Run: headless pygame with SDL's dummy video driver; simulated clock (each Clock.tick advances the game by its frame time, no real sleeping); random seed 0; keys injected as events and as key.get_pressed() state; no mouse input.
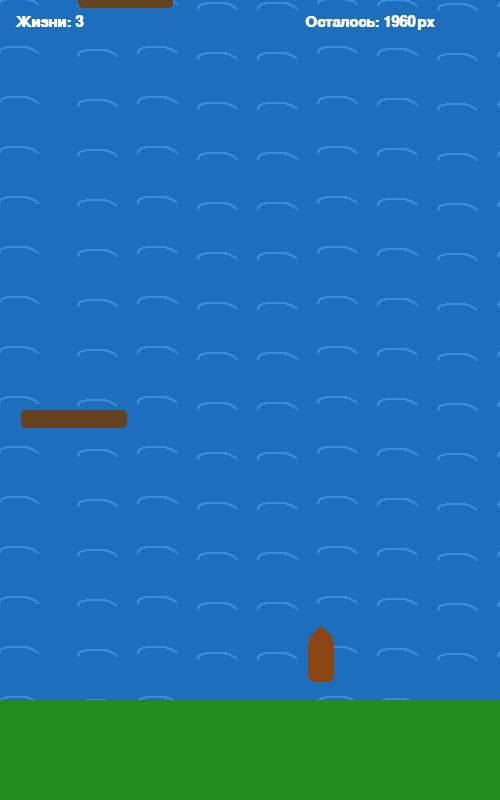
Frame 1 of 4 · flips 1–60 · no input
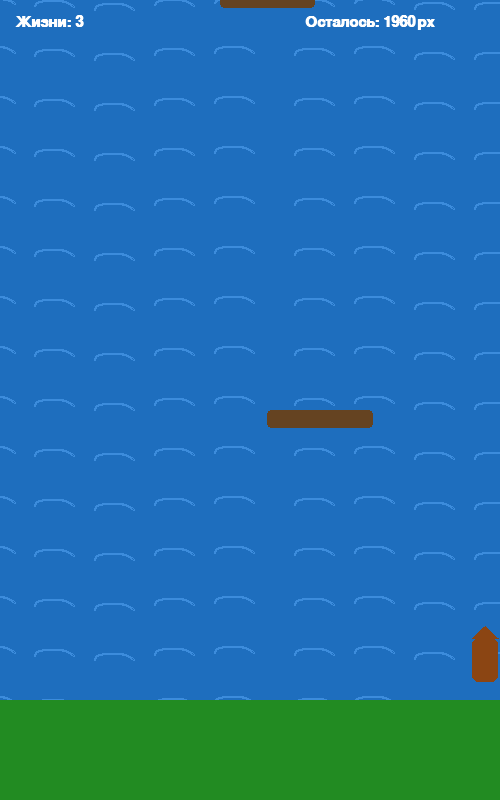
Frame 2 of 4 · flips 61–180 · tapped SPACE, RETURN · held RIGHT (→), D
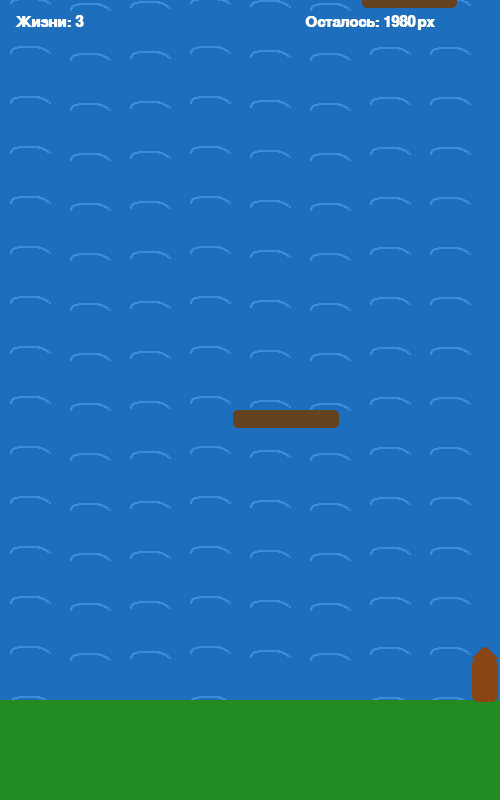
Frame 3 of 4 · flips 181–300 · held DOWN (↓), S
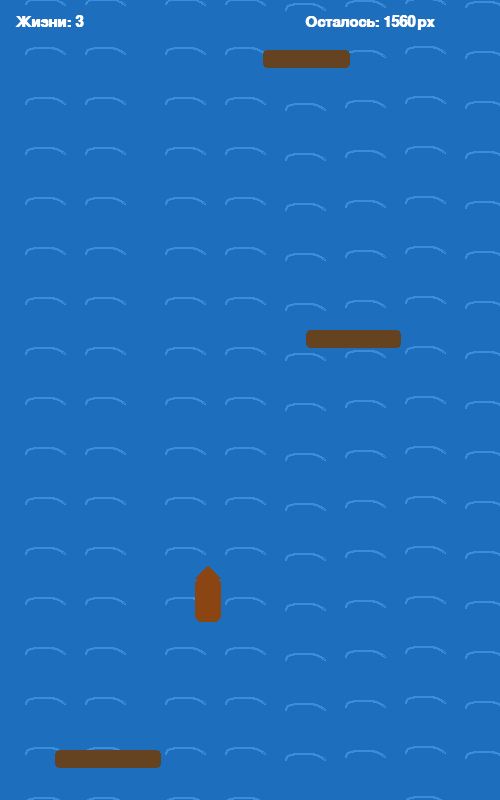
Frame 4 of 4 · flips 301–420 · held LEFT (←), A, UP (↑), W

The pygame program that drew these frames:

import sys
import math
import random
import pygame

SCREEN_WIDTH = 500
SCREEN_HEIGHT = 800
FPS = 165

RIVER_LENGTH = 2000 

COLOR_WATER = (30, 110, 190)
COLOR_WAVE = (60, 140, 220)
COLOR_BANK = (34, 139, 34)
COLOR_FINISH = (218, 165, 32)
COLOR_BOAT = (139, 69, 19)
COLOR_LOG = (101, 67, 33)
COLOR_WHITE = (255, 255, 255)
COLOR_RED = (220, 50, 50)

# 3. Мини-игра "Переправься через реку" 
# Игрок управляет лодкой, пересекающей реку с течением воды и препятствиями. 

class Graphics:
    def __init__(self, screen):
        self.screen = screen
        self.font = pygame.font.SysFont("Arial", 22, bold=True)
        self.wave_offset = 0.0

    def draw_world(self, camera_y, river_length, river_current):
        """Отрисовка обьектов игры"""
        self.screen.fill(COLOR_WATER)

        # Отрисовка волн с учетом камеры
        self.wave_offset += river_current * 1.5
        for y in range(0, SCREEN_HEIGHT + 40, 50):
            world_y = y + camera_y
            
            # Рисуем волны только в пределах реки
            if 0 <= world_y <= river_length:
                for x in range(0, SCREEN_WIDTH + 40, 60):
                    wave_x = (x + self.wave_offset) % (SCREEN_WIDTH + 60) - 30
                    wave_y = y + math.sin((x + self.wave_offset) * 0.03) * 4
                    pygame.draw.arc(
                        self.screen, COLOR_WAVE,
                        (wave_x, wave_y, 40, 15),
                        0, math.pi, 2
                    )

        # Берег (Старт)
        start_bank_screen_y = river_length - camera_y
        if start_bank_screen_y < SCREEN_HEIGHT:
            pygame.draw.rect(
                self.screen, COLOR_BANK,
                (0, start_bank_screen_y, SCREEN_WIDTH, SCREEN_HEIGHT)
            )

        # Берег (Финиш)
        finish_bank_screen_y = 0 - camera_y
        if finish_bank_screen_y + 100 > 0:
            pygame.draw.rect(
                self.screen, COLOR_FINISH,
                (0, finish_bank_screen_y - 300, SCREEN_WIDTH, 300)
            )

    def draw_boat(self, boat_x, boat_y, camera_y, width=26, height=44):
        """Отрисовка лодки"""
        screen_y = boat_y - camera_y

        boat_rect = pygame.Rect(boat_x - width // 2, screen_y - height // 2, width, height)
        pygame.draw.rect(self.screen, COLOR_BOAT, boat_rect, border_radius=6)

        nose_points = [
            (boat_x - width // 2, screen_y - height // 2),
            (boat_x + width // 2, screen_y - height // 2),
            (boat_x, screen_y - height // 2 - 12)
        ]

        pygame.draw.polygon(self.screen, COLOR_BOAT, nose_points)

    def draw_obstacles(self, obstacles, camera_y):
        """Отрисовка брёвен (препятствия)"""
        for obs in obstacles:
            screen_y = obs['y'] - camera_y
            # Рисуем только те объекты, которые попадают в экран
            if -50 <= screen_y <= SCREEN_HEIGHT + 50:
                rect = pygame.Rect(obs['x'], screen_y, obs['w'], obs['h'])
                pygame.draw.rect(self.screen, COLOR_LOG, rect, border_radius=4)

    def draw_ui(self, lives, distance_left, is_won, is_game_over):
        """Отрисовка интерфейса игры"""
        lives_text = self.font.render(f"Жизни: {lives}", True, COLOR_WHITE)
        self.screen.blit(lives_text, (15, 15))

        dist_text = self.font.render(f"Осталось: {int(distance_left)}px", True, COLOR_WHITE)
        self.screen.blit(dist_text, (SCREEN_WIDTH - 195, 15))

        if is_won:
            win_text = self.font.render("ФИНИШ ДОСТИГНУТ! (R — рестарт)", True, COLOR_WHITE)
            self.screen.blit(win_text, (SCREEN_WIDTH // 2 - 190, SCREEN_HEIGHT // 2))
        elif is_game_over:
            over_text = self.font.render("ЛОДКА РАЗБИТА! (R — рестарт)", True, COLOR_RED)
            self.screen.blit(over_text, (SCREEN_WIDTH // 2 - 170, SCREEN_HEIGHT // 2))


class Backend:
    def __init__(self):
        self.reset()

    def reset(self):
        self.boat_x = SCREEN_WIDTH // 2
        self.boat_y = RIVER_LENGTH - 40
        self.boat_speed = 3.5

        self.river_current = 1.2
        self.lives = 3
        self.is_won = False
        self.is_game_over = False

        self.camera_y = self.boat_y - SCREEN_HEIGHT + 150

        self.obstacles = []
        self.generate_initial_obstacles()

    def generate_initial_obstacles(self):
        """Генерация брёвен по всей длине реки от старта до финиша"""
        for y in range(100, RIVER_LENGTH - 150, 70):
            if random.random() < 0.4:
                w = random.randint(60, 110)
                h = 18
                x = random.randint(0, SCREEN_WIDTH - w)
                speed = random.uniform(1.0, 3.0) * (1 if random.random() > 0.5 else -1)
                self.obstacles.append({'x': x, 'y': y, 'w': w, 'h': h, 'speed': speed})

    def update(self, keys):
        if self.is_won or self.is_game_over:
            return

        if keys[pygame.K_w] or keys[pygame.K_UP]:
            self.boat_y -= self.boat_speed
        if keys[pygame.K_s] or keys[pygame.K_DOWN]:
            self.boat_y += self.boat_speed
        if keys[pygame.K_a] or keys[pygame.K_LEFT]:
            self.boat_x -= self.boat_speed
        if keys[pygame.K_d] or keys[pygame.K_RIGHT]:
            self.boat_x += self.boat_speed

        self.boat_x += self.river_current

        self.boat_x = max(15, min(SCREEN_WIDTH - 15, self.boat_x))
        self.boat_y = min(RIVER_LENGTH - 20, self.boat_y)

        target_camera_y = self.boat_y - SCREEN_HEIGHT + 200
        self.camera_y = max(-100, min(RIVER_LENGTH - SCREEN_HEIGHT + 100, target_camera_y))

        for obs in self.obstacles:
            obs['x'] += obs['speed']
            if obs['x'] <= 0 or obs['x'] + obs['w'] >= SCREEN_WIDTH:
                obs['speed'] *= -1

        boat_hitbox = pygame.Rect(self.boat_x - 10, self.boat_y - 18, 20, 36)
        for obs in self.obstacles[:]:
            obs_rect = pygame.Rect(obs['x'], obs['y'], obs['w'], obs['h'])
            if boat_hitbox.colliderect(obs_rect):
                self.obstacles.remove(obs)
                self.lives -= 1
                if self.lives <= 0:
                    self.is_game_over = True

        if self.boat_y <= 0:
            self.is_won = True

    def get_distance_left(self):
        return max(0, self.boat_y)


class Game:
    """Контроллер игры"""
    def __init__(self):
        pygame.init()
        self.screen = pygame.display.set_mode((SCREEN_WIDTH, SCREEN_HEIGHT))
        pygame.display.set_caption("Переправься через реку")
        self.clock = pygame.time.Clock()

        self.backend = Backend()
        self.graphics = Graphics(self.screen)

    def run(self):
        running = True
        while running:
            for event in pygame.event.get():
                if event.type == pygame.QUIT:
                    running = False

                if event.type == pygame.KEYDOWN:
                    if event.key == pygame.K_r:
                        self.backend.reset()

            keys_pressed = pygame.key.get_pressed()
            self.backend.update(keys_pressed)

            # Рендеринг с учётом camera_y
            self.graphics.draw_world(
                self.backend.camera_y,
                RIVER_LENGTH,
                self.backend.river_current
            )
            self.graphics.draw_obstacles(
                self.backend.obstacles, 
                self.backend.camera_y
            )
            self.graphics.draw_boat(
                self.backend.boat_x, 
                self.backend.boat_y, 
                self.backend.camera_y
            )
            self.graphics.draw_ui(
                self.backend.lives,
                self.backend.get_distance_left(),
                self.backend.is_won,
                self.backend.is_game_over
            )

            pygame.display.flip()
            self.clock.tick(FPS)

        pygame.quit()
        sys.exit()


if __name__ == "__main__":
    game = Game()
    game.run()
